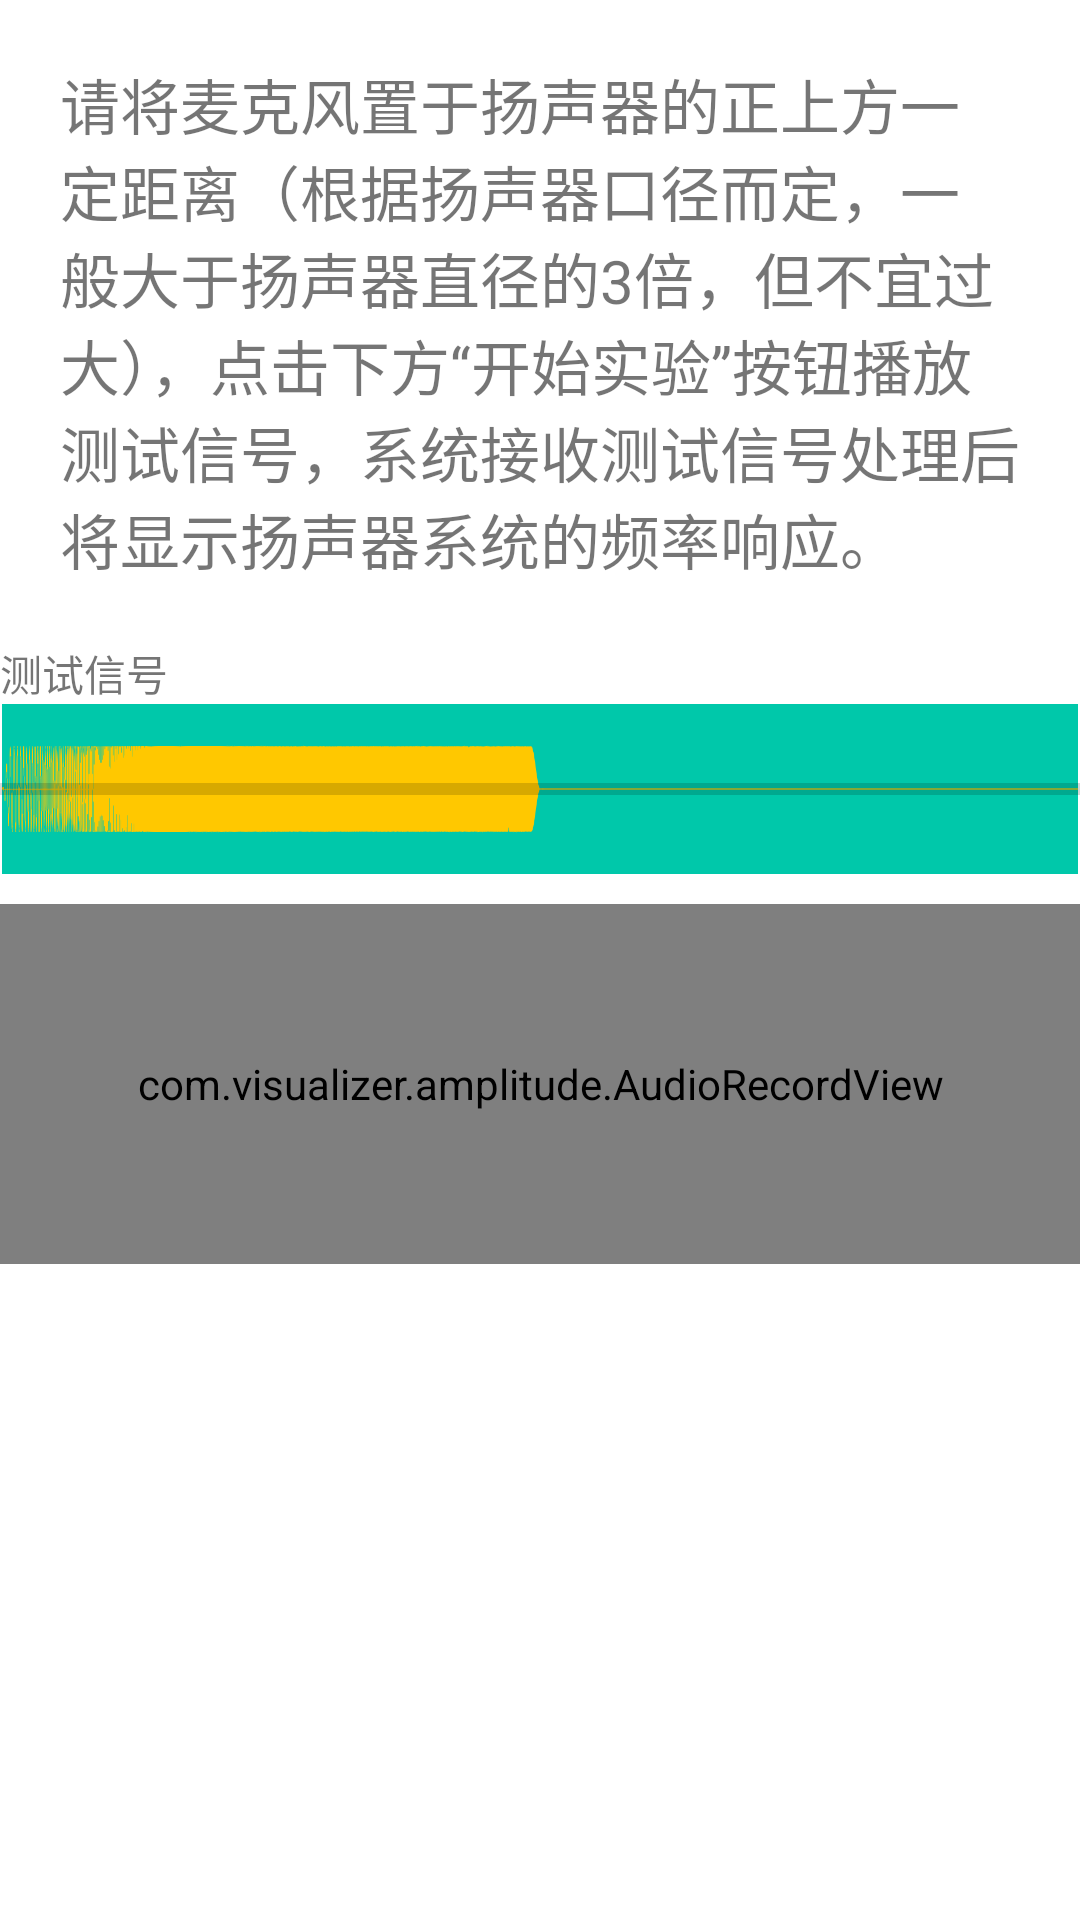

Write the Android layout XML for this screen, with the resource values it uses.
<!-- AndroidManifest.xml: application theme AppTheme -->
<!-- res/layout/fragment_guide.xml -->
<?xml version="1.0" encoding="utf-8"?>
<layout xmlns:android="http://schemas.android.com/apk/res/android"
    xmlns:app="http://schemas.android.com/apk/res-auto"
    xmlns:tools="http://schemas.android.com/tools">

    <data>

    </data>

    <androidx.constraintlayout.widget.ConstraintLayout
        android:layout_width="match_parent"
        android:layout_height="match_parent">

        <TextView
            android:id="@+id/guide"
            android:layout_width="wrap_content"
            android:layout_height="wrap_content"
            android:padding="20dp"
            android:text="@string/guidance"
            android:textSize="20sp"
            app:layout_constraintLeft_toLeftOf="parent"
            app:layout_constraintRight_toRightOf="parent"
            app:layout_constraintTop_toTopOf="parent" />

        <TextView
            android:id="@+id/description1"
            android:layout_width="wrap_content"
            android:layout_height="wrap_content"
            android:text="@string/test_signal"
            app:layout_constraintLeft_toLeftOf="parent"
            app:layout_constraintTop_toBottomOf="@id/guide" />

        <ImageView
            android:id="@+id/test_wave"
            android:layout_width="match_parent"
            android:layout_height="wrap_content"
            android:adjustViewBounds="true"
            android:src="@drawable/sample_wave"
            app:layout_constraintLeft_toLeftOf="parent"
            app:layout_constraintTop_toBottomOf="@id/description1"
            tools:ignore="ContentDescription" />

        <ProgressBar
            android:id="@+id/progressBar"
            style="?android:attr/progressBarStyleHorizontal"
            android:layout_width="match_parent"
            android:layout_height="wrap_content"
            android:max="100"
            android:min="0"
            app:layout_constraintBottom_toBottomOf="@id/test_wave"
            app:layout_constraintLeft_toLeftOf="parent"
            app:layout_constraintRight_toRightOf="parent"
            app:layout_constraintTop_toTopOf="@id/test_wave" />

        <TextView
            android:id="@+id/description2"
            android:layout_width="wrap_content"
            android:layout_height="wrap_content"
            android:layout_marginTop="10dp"
            android:text="@string/inverse_signal"
            android:visibility="invisible"
            app:layout_constraintLeft_toLeftOf="parent"
            app:layout_constraintTop_toBottomOf="@id/test_wave" />

        <ImageView
            android:id="@+id/imageView"
            android:layout_width="match_parent"
            android:layout_height="wrap_content"
            android:adjustViewBounds="true"
            android:src="@drawable/inverse_wave"
            android:visibility="invisible"
            app:layout_constraintLeft_toLeftOf="parent"
            app:layout_constraintTop_toBottomOf="@id/description2"
            tools:ignore="ContentDescription" />

        <com.visualizer.amplitude.AudioRecordView
            android:id="@+id/audioRecordView"
            android:layout_width="match_parent"
            android:layout_height="120dp"
            android:layout_marginTop="10dp"
            app:chunkAlignTo="center"
            app:chunkColor="@color/blue"
            app:chunkMaxHeight="120dp"
            app:chunkMinHeight="0dp"
            app:chunkRoundedCorners="true"
            app:chunkSoftTransition="true"
            app:chunkSpace="1dp"
            app:chunkWidth="3dp"
            app:layout_constraintLeft_toLeftOf="parent"
            app:layout_constraintRight_toRightOf="parent"
            app:layout_constraintTop_toBottomOf="@id/test_wave" />

    </androidx.constraintlayout.widget.ConstraintLayout>
</layout>
<!-- resources referenced by this layout -->
<resources>
  <color name="blue">#0091EA</color>
  <!-- drawable inverse_wave: png bitmap (drawable, 14735 bytes) -->
  <!-- drawable sample_wave: png bitmap (drawable, 24620 bytes) -->
  <string name="guidance">请将麦克风置于扬声器的正上方一定距离（根据扬声器口径而定，一般大于扬声器直径的3倍，但不宜过大），点击下方“开始实验”按钮播放测试信号，系统接收测试信号处理后将显示扬声器系统的频率响应。</string>
  <string name="inverse_signal">卷积逆信号</string>
  <string name="test_signal">测试信号</string>
  <style name="AppTheme" parent="Theme.MaterialComponents.Light">
          
          <item name="colorPrimary">#00B8D4</item>
          <item name="colorPrimaryDark">#AEEA00</item>
          <item name="colorAccent">@color/colorAccent</item>
          <item name="android:textColorPrimary">#442C2E</item>
      </style>
  <color name="colorAccent">#03DAC5</color>
</resources>
